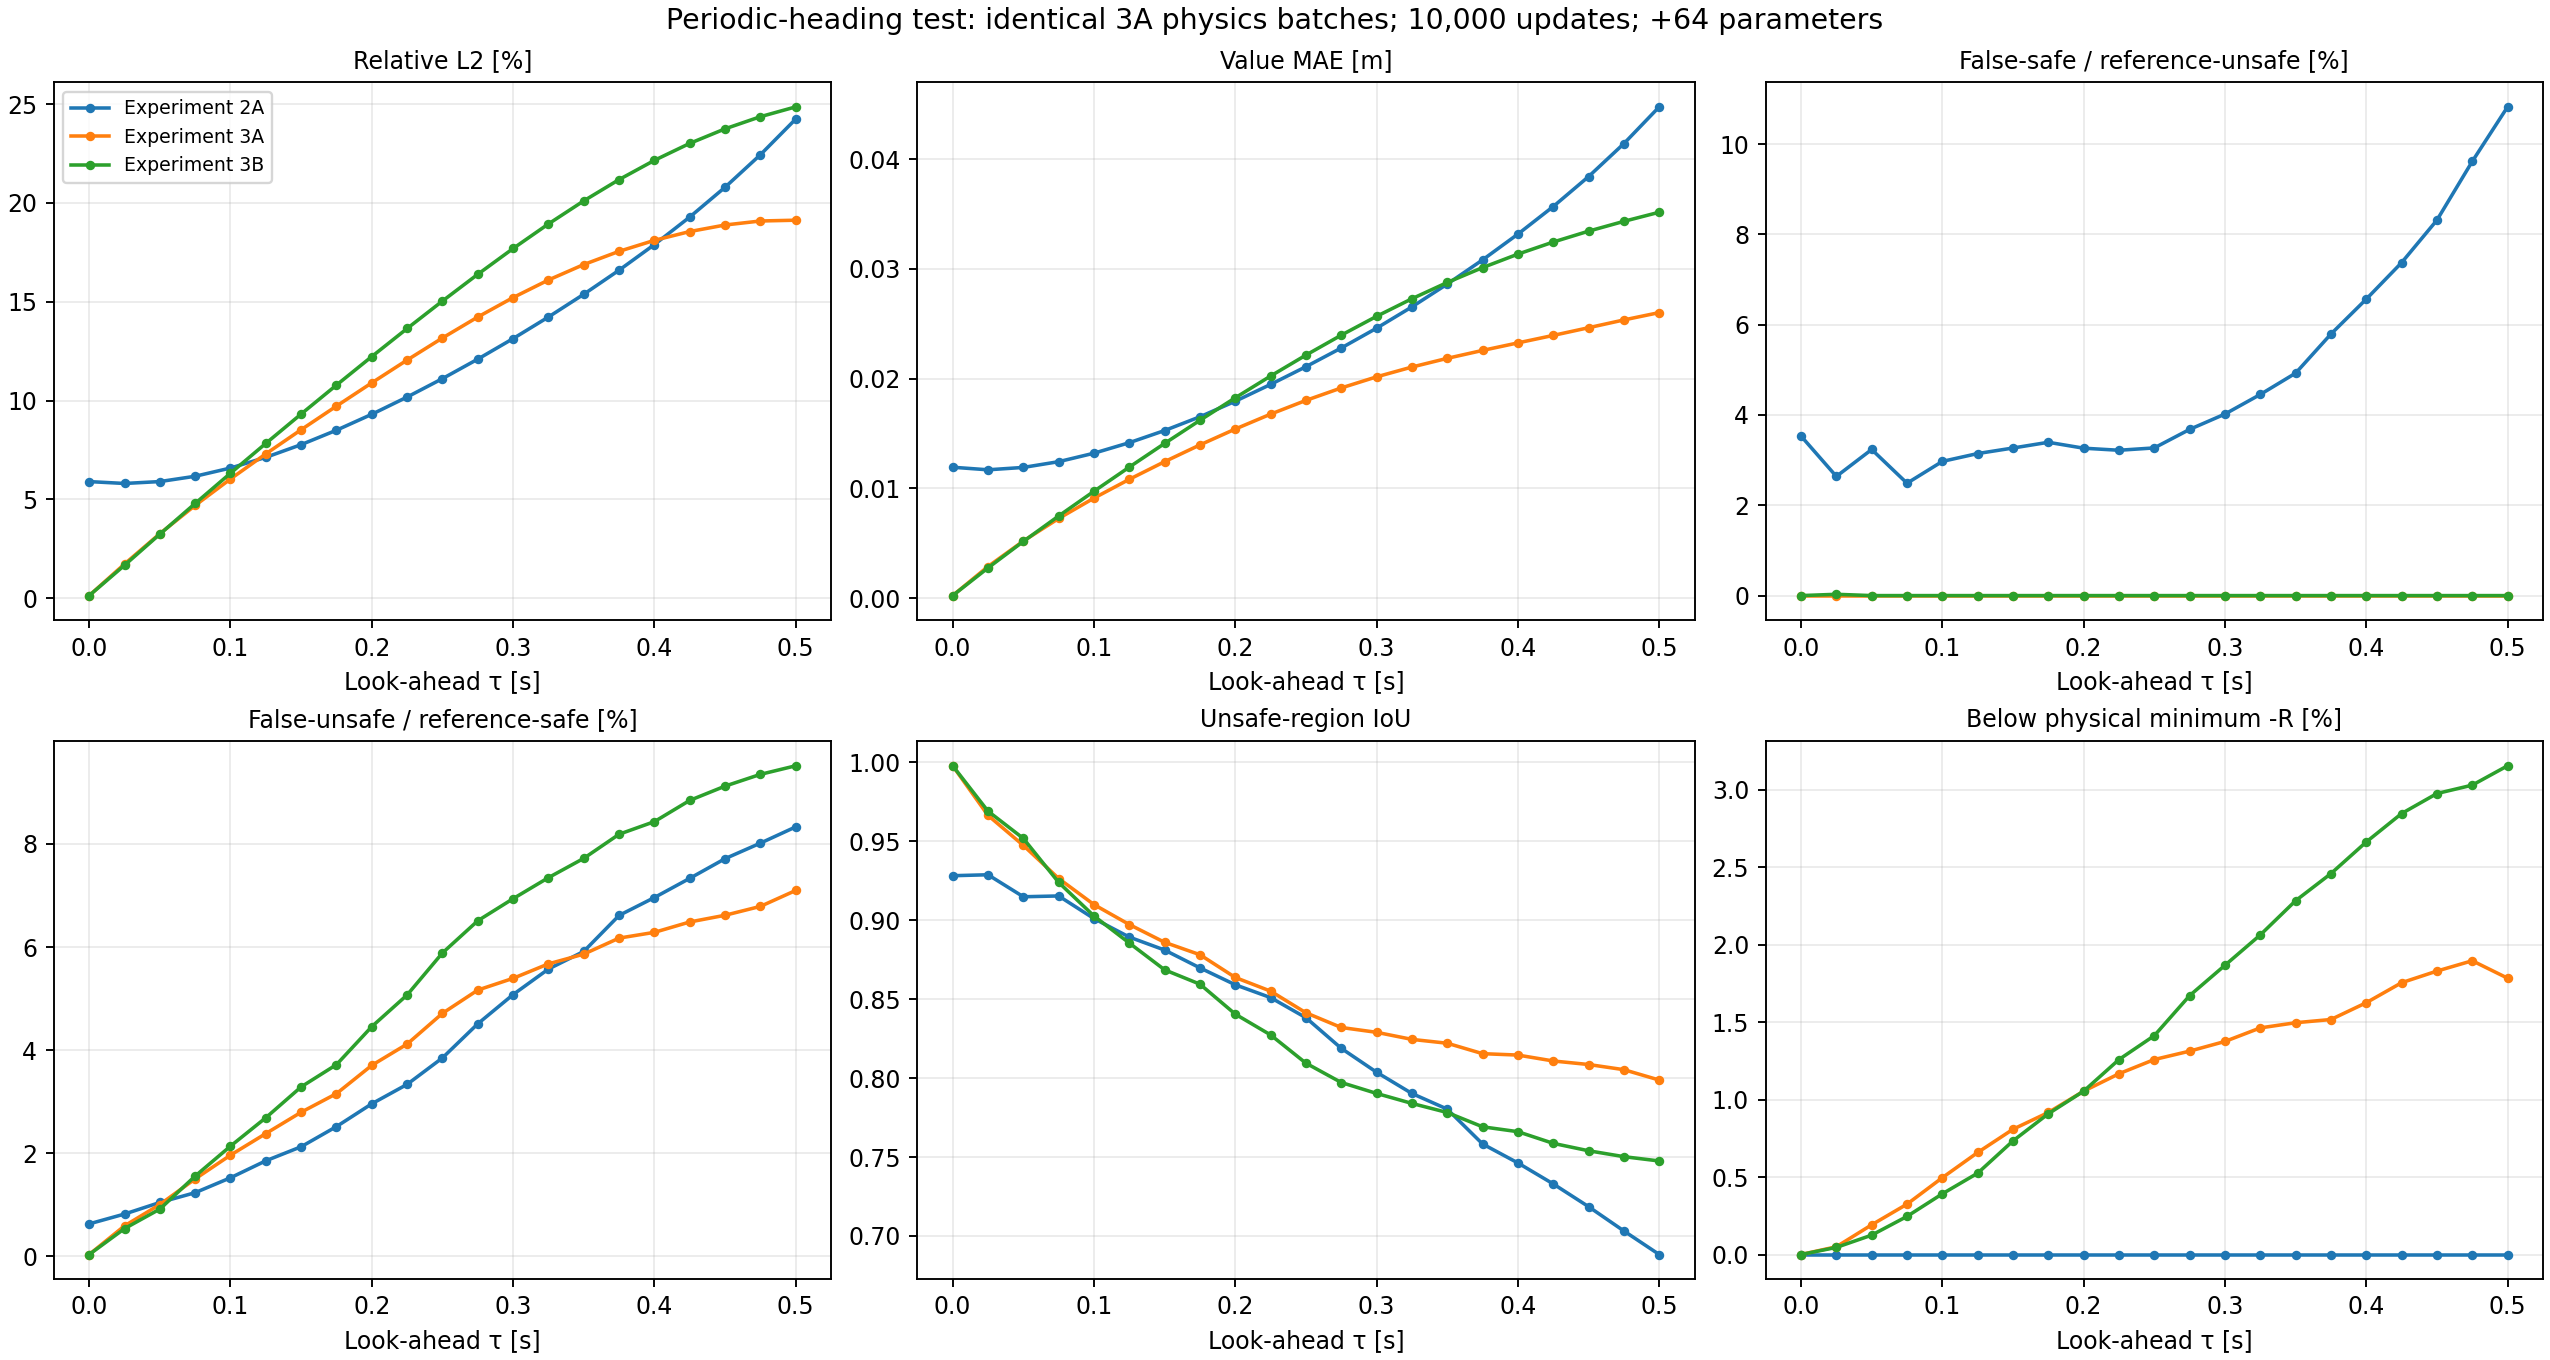

The data file committed next to this chart (first rows):
model, slug, tau, relative_l2, mae, rmse, max_abs, iou, disagreement_fraction, false_safe_fraction_of_reference_unsafe, false_safe_fraction_of_all, false_unsafe_fraction_of_reference_safe, reference_unsafe_count, total_count, outside_collision_false_safe, outside_collision_false_unsafe, outside_reference_unsafe_count, initially_collided_predicted_safe, below_physical_minimum_fraction, obstacle_violation_fraction, increasing_value_fraction
Experiment 2A, 2a, 0.0, 0.059, 0.01193, 0.01593, 0.1093, 0.9282, 0.01029, 0.03533, 0.004875, 0.006284, 3312, 24000, 0.0, 0.006044, 0, 119, 0.0, 0.6964, 0.0
Experiment 2A, 2a, 0.025, 0.05805, 0.0117, 0.01538, 0.09953, 0.9288, 0.01083, 0.02639, 0.003833, 0.00819, 3486, 24000, 0.3295, 0.007997, 173, 37, 0.0, 0.5399, 0.2372
Experiment 2A, 2a, 0.05, 0.05901, 0.01191, 0.01537, 0.09224, 0.9149, 0.01379, 0.03235, 0.004958, 0.01043, 3678, 24000, 0.2493, 0.01024, 365, 30, 0.0, 0.4578, 0.2498
Experiment 2A, 2a, 0.075, 0.0617, 0.01244, 0.01583, 0.08728, 0.9154, 0.01433, 0.02488, 0.003958, 0.01234, 3818, 24000, 0.1347, 0.01219, 505, 30, 0.0, 0.4111, 0.2601
Experiment 2A, 2a, 0.1, 0.06587, 0.01321, 0.01669, 0.08453, 0.9011, 0.01762, 0.02972, 0.004917, 0.01523, 3971, 24000, 0.1187, 0.01513, 657, 43, 0.0, 0.3863, 0.2716
Experiment 2A, 2a, 0.125, 0.07127, 0.01417, 0.01786, 0.08385, 0.8894, 0.02075, 0.03145, 0.005417, 0.01852, 4133, 24000, 0.09402, 0.01843, 819, 56, 0.0, 0.3738, 0.2905
Experiment 2A, 2a, 0.15, 0.07769, 0.01528, 0.01929, 0.08507, 0.8811, 0.02329, 0.03268, 0.005833, 0.02125, 4284, 24000, 0.07216, 0.02116, 970, 73, 0.0, 0.3655, 0.3116
Experiment 2A, 2a, 0.175, 0.08499, 0.01653, 0.02095, 0.08805, 0.8698, 0.02679, 0.03395, 0.006292, 0.02516, 4448, 24000, 0.05556, 0.02507, 1134, 91, 0.0, 0.3628, 0.3362
Experiment 2A, 2a, 0.2, 0.09305, 0.01795, 0.02279, 0.09262, 0.8591, 0.03017, 0.03264, 0.006208, 0.02959, 4565, 24000, 0.03837, 0.02949, 1251, 104, 0.0, 0.3616, 0.3579
Experiment 2A, 2a, 0.225, 0.1018, 0.01948, 0.0248, 0.0986, 0.851, 0.03313, 0.03218, 0.006292, 0.03335, 4692, 24000, 0.02395, 0.03326, 1378, 121, 0.0, 0.3651, 0.3819
Experiment 2A, 2a, 0.25, 0.1111, 0.02109, 0.02696, 0.1058, 0.8383, 0.03733, 0.0327, 0.006542, 0.03849, 4801, 24000, 0.01143, 0.0384, 1487, 143, 0.0, 0.3701, 0.4023
Experiment 2A, 2a, 0.275, 0.1209, 0.0228, 0.02926, 0.1141, 0.8189, 0.04342, 0.0368, 0.0075, 0.04511, 4891, 24000, 0.01015, 0.04502, 1577, 167, 0.0, 0.378, 0.4175
Experiment 2A, 2a, 0.3, 0.1313, 0.0246, 0.03169, 0.1233, 0.8037, 0.04858, 0.0402, 0.008333, 0.05078, 4975, 24000, 0.001806, 0.05068, 1661, 200, 0.0, 0.3867, 0.4345
Experiment 2A, 2a, 0.325, 0.1423, 0.02654, 0.03425, 0.1331, 0.7903, 0.05337, 0.04454, 0.009375, 0.05573, 5052, 24000, 0.0, 0.05564, 1738, 228, 0.0, 0.3965, 0.4512
Experiment 2A, 2a, 0.35, 0.1538, 0.02862, 0.03696, 0.1436, 0.7804, 0.05704, 0.04926, 0.0105, 0.05915, 5116, 24000, 0.0, 0.05906, 1802, 255, 0.0, 0.4051, 0.4691
Experiment 2A, 2a, 0.375, 0.1659, 0.03083, 0.03983, 0.1544, 0.7583, 0.06438, 0.05792, 0.01242, 0.06614, 5145, 24000, 0.0, 0.0661, 1831, 302, 0.0, 0.4148, 0.4889
Experiment 2A, 2a, 0.4, 0.1789, 0.03317, 0.04289, 0.1655, 0.7463, 0.06875, 0.06565, 0.01421, 0.06961, 5194, 24000, 0.0005319, 0.06957, 1880, 344, 0.0, 0.4255, 0.5147
Experiment 2A, 2a, 0.425, 0.1928, 0.03569, 0.04619, 0.1767, 0.733, 0.07342, 0.07373, 0.01604, 0.07333, 5222, 24000, 0.0005241, 0.0733, 1908, 388, 0.0, 0.4357, 0.5438
Experiment 2A, 2a, 0.45, 0.2079, 0.03841, 0.04977, 0.1886, 0.7186, 0.07846, 0.08314, 0.01817, 0.07715, 5244, 24000, 0.0005181, 0.07712, 1930, 439, 0.0, 0.4449, 0.5763
Experiment 2A, 2a, 0.475, 0.2243, 0.04142, 0.05367, 0.2005, 0.7032, 0.08367, 0.09614, 0.02108, 0.08016, 5263, 24000, 0.0005131, 0.08013, 1949, 509, 0.0, 0.453, 0.6085
Experiment 2A, 2a, 0.5, 0.2424, 0.04477, 0.05797, 0.2126, 0.6883, 0.08879, 0.1082, 0.02379, 0.08332, 5276, 24000, 0.002039, 0.08328, 1962, 571, 0.0, 0.4656, 0.6369
Experiment 3A, 3a, 0.0, 0.001335, 0.0002363, 0.0003607, 0.004568, 0.9979, 0.0002917, 0.0, 0.0, 0.0003384, 3312, 24000, 0.0, 0.0, 0, 0, 0.0, 0.0, 0.0
Experiment 3A, 3a, 0.025, 0.01731, 0.002885, 0.004586, 0.02685, 0.9665, 0.005042, 0.0, 0.0, 0.005898, 3486, 24000, 0.0, 0.005608, 173, 0, 0.0005, 0.0, 0.0
Experiment 3A, 3a, 0.05, 0.03266, 0.005206, 0.008507, 0.05179, 0.9474, 0.0085, 0.0, 0.0, 0.01004, 3678, 24000, 0.0, 0.009746, 365, 0, 0.001917, 0.0, 0.07233
Experiment 3A, 3a, 0.075, 0.04695, 0.007261, 0.01205, 0.07594, 0.9265, 0.01263, 0.0, 0.0, 0.01501, 3818, 24000, 0.0, 0.01472, 505, 0, 0.00325, 0.0, 0.1593
Experiment 3A, 3a, 0.1, 0.06033, 0.009118, 0.01528, 0.09796, 0.9099, 0.01638, 0.0, 0.0, 0.01962, 3971, 24000, 0.0, 0.01938, 657, 0, 0.004958, 0.0, 0.2072
Experiment 3A, 3a, 0.125, 0.07302, 0.01083, 0.0183, 0.1162, 0.8973, 0.01971, 0.0, 0.0, 0.02381, 4133, 24000, 0.0, 0.02356, 819, 0, 0.006583, 0.0, 0.2385
Experiment 3A, 3a, 0.15, 0.08524, 0.01244, 0.02117, 0.1299, 0.886, 0.02296, 0.0, 0.0, 0.02795, 4284, 24000, 0.0, 0.0277, 970, 0, 0.008083, 0.0, 0.2599
Experiment 3A, 3a, 0.175, 0.0972, 0.01397, 0.02395, 0.1452, 0.8782, 0.02571, 0.0, 0.0, 0.03156, 4448, 24000, 0.0, 0.03131, 1134, 0, 0.009167, 0.0, 0.279
Experiment 3A, 3a, 0.2, 0.109, 0.01541, 0.02669, 0.1594, 0.8638, 0.03, 0.0, 0.0, 0.03705, 4565, 24000, 0.0, 0.0368, 1251, 0, 0.01054, 0.0, 0.2983
Experiment 3A, 3a, 0.225, 0.1205, 0.01677, 0.02936, 0.1694, 0.8551, 0.03313, 0.0, 0.0, 0.04117, 4692, 24000, 0.0, 0.04093, 1378, 0, 0.01167, 0.0, 0.324
Experiment 3A, 3a, 0.25, 0.1316, 0.01802, 0.03195, 0.1811, 0.8414, 0.03771, 0.0, 0.0, 0.04714, 4801, 24000, 0.0, 0.04689, 1487, 0, 0.01258, 0.0, 0.3534
Experiment 3A, 3a, 0.275, 0.1423, 0.01916, 0.03441, 0.1901, 0.8321, 0.04113, 0.0, 0.0, 0.05165, 4891, 24000, 0.0, 0.0514, 1577, 0, 0.01312, 0.0, 0.3726
Experiment 3A, 3a, 0.3, 0.1521, 0.02017, 0.0367, 0.1969, 0.829, 0.04275, 0.0, 0.0, 0.05393, 4975, 24000, 0.0, 0.05368, 1661, 0, 0.01375, 0.0, 0.3822
Experiment 3A, 3a, 0.325, 0.161, 0.02106, 0.03876, 0.2085, 0.8245, 0.04479, 0.0, 0.0, 0.05673, 5052, 24000, 0.0, 0.05649, 1738, 0, 0.01463, 0.0, 0.373
Experiment 3A, 3a, 0.35, 0.1688, 0.02185, 0.04057, 0.2213, 0.8221, 0.04612, 0.0, 0.0, 0.05862, 5116, 24000, 0.0, 0.05837, 1802, 0, 0.01496, 0.0, 0.3594
Experiment 3A, 3a, 0.375, 0.1755, 0.02258, 0.04212, 0.2361, 0.8155, 0.0485, 0.0, 0.0, 0.06173, 5145, 24000, 0.0, 0.06149, 1831, 0, 0.01517, 0.0, 0.3387
Experiment 3A, 3a, 0.4, 0.181, 0.02326, 0.0434, 0.2467, 0.8146, 0.04925, 0.0, 0.0, 0.06285, 5194, 24000, 0.0, 0.0626, 1880, 0, 0.01625, 0.0, 0.3086
Experiment 3A, 3a, 0.425, 0.1855, 0.02394, 0.04443, 0.2581, 0.8109, 0.05075, 0.0, 0.0, 0.06486, 5222, 24000, 0.0, 0.06461, 1908, 0, 0.01754, 0.0, 0.2843
Experiment 3A, 3a, 0.45, 0.1888, 0.02464, 0.04519, 0.2692, 0.8086, 0.05171, 0.0, 0.0, 0.06617, 5244, 24000, 0.0, 0.06592, 1930, 0, 0.01829, 0.0, 0.2595
Experiment 3A, 3a, 0.475, 0.1908, 0.02535, 0.04565, 0.2766, 0.8054, 0.053, 0.0, 0.0, 0.06789, 5263, 24000, 0.0, 0.06764, 1949, 0, 0.01896, 0.0, 0.2501
Experiment 3A, 3a, 0.5, 0.1912, 0.02602, 0.04573, 0.2779, 0.7988, 0.05538, 0.0, 0.0, 0.07098, 5276, 24000, 0.0, 0.07073, 1962, 0, 0.01783, 0.0, 0.2504
Experiment 3B, 3b, 0.0, 0.001335, 0.0002363, 0.0003607, 0.004568, 0.9979, 0.0002917, 0.0, 0.0, 0.0003384, 3312, 24000, 0.0, 0.0, 0, 0, 0.0, 0.0, 0.0
Experiment 3B, 3b, 0.025, 0.01668, 0.002759, 0.00442, 0.02136, 0.9691, 0.004625, 0.0002869, 4.1666666666666665e-05, 0.005362, 3486, 24000, 0.00578, 0.005071, 173, 0, 0.0004583, 0.0, 0.0
Experiment 3B, 3b, 0.05, 0.03241, 0.005171, 0.008442, 0.04032, 0.9519, 0.00775, 0.0, 0.0, 0.009153, 3678, 24000, 0.0, 0.00886, 365, 0, 0.00125, 0.0, 0.03304
Experiment 3B, 3b, 0.075, 0.04794, 0.007489, 0.0123, 0.05788, 0.924, 0.01308, 0.0, 0.0, 0.01556, 3818, 24000, 0.0, 0.01527, 505, 0, 0.002458, 0.0, 0.08787
Experiment 3B, 3b, 0.1, 0.06325, 0.009741, 0.01602, 0.07457, 0.9027, 0.01783, 0.0, 0.0, 0.02137, 3971, 24000, 0.0, 0.02112, 657, 0, 0.003917, 0.0, 0.1302
Experiment 3B, 3b, 0.125, 0.07832, 0.01194, 0.01963, 0.08926, 0.8856, 0.02225, 0.0, 0.0, 0.02688, 4133, 24000, 0.0, 0.02663, 819, 0, 0.00525, 0.0, 0.1606
Experiment 3B, 3b, 0.15, 0.09318, 0.0141, 0.02314, 0.1042, 0.8686, 0.027, 0.0, 0.0, 0.03287, 4284, 24000, 0.0, 0.03262, 970, 0, 0.007333, 0.0, 0.1862
Experiment 3B, 3b, 0.175, 0.1078, 0.01621, 0.02657, 0.118, 0.8595, 0.03029, 0.0, 0.0, 0.03718, 4448, 24000, 0.0, 0.03694, 1134, 0, 0.009083, 0.0, 0.2127
Experiment 3B, 3b, 0.2, 0.1223, 0.01826, 0.02994, 0.1289, 0.8405, 0.03608, 0.0, 0.0, 0.04456, 4565, 24000, 0.0, 0.04431, 1251, 0, 0.01054, 0.0, 0.2416
Experiment 3B, 3b, 0.225, 0.1364, 0.02024, 0.03325, 0.1406, 0.8274, 0.04079, 0.0, 0.0, 0.0507, 4692, 24000, 0.0, 0.05046, 1378, 0, 0.01258, 0.0, 0.2682
Experiment 3B, 3b, 0.25, 0.1503, 0.02215, 0.03649, 0.1495, 0.8095, 0.04708, 0.0, 0.0, 0.05886, 4801, 24000, 0.0, 0.05861, 1487, 0, 0.01413, 0.0, 0.2867
Experiment 3B, 3b, 0.275, 0.1639, 0.02397, 0.03964, 0.1571, 0.7972, 0.05183, 0.0, 0.0, 0.0651, 4891, 24000, 0.0, 0.06486, 1577, 0, 0.01671, 0.0, 0.3
Experiment 3B, 3b, 0.3, 0.1769, 0.02568, 0.04268, 0.1652, 0.7903, 0.055, 0.0, 0.0, 0.06938, 4975, 24000, 0.0, 0.06914, 1661, 0, 0.01867, 0.0, 0.3054
Experiment 3B, 3b, 0.325, 0.1893, 0.02728, 0.04559, 0.1721, 0.784, 0.058, 0.0, 0.0, 0.07346, 5052, 24000, 0.0, 0.07322, 1738, 0, 0.02063, 0.0, 0.3065
Experiment 3B, 3b, 0.35, 0.201, 0.02877, 0.04831, 0.176, 0.7782, 0.06075, 0.0, 0.0, 0.07721, 5116, 24000, 0.0, 0.07696, 1802, 0, 0.02283, 0.0, 0.3086
Experiment 3B, 3b, 0.375, 0.2118, 0.03012, 0.05083, 0.177, 0.7692, 0.06433, 0.0, 0.0, 0.08189, 5145, 24000, 0.0, 0.08164, 1831, 0, 0.02458, 0.0, 0.311
Experiment 3B, 3b, 0.4, 0.2215, 0.03135, 0.05311, 0.1857, 0.7661, 0.06608, 0.0, 0.0, 0.08433, 5194, 24000, 0.0, 0.08409, 1880, 0, 0.02662, 0.0, 0.3103
Experiment 3B, 3b, 0.425, 0.2301, 0.03245, 0.05511, 0.2, 0.7587, 0.06921, 0.0, 0.0, 0.08845, 5222, 24000, 0.0, 0.08821, 1908, 0, 0.02846, 0.0, 0.3074
... 3 more rows
